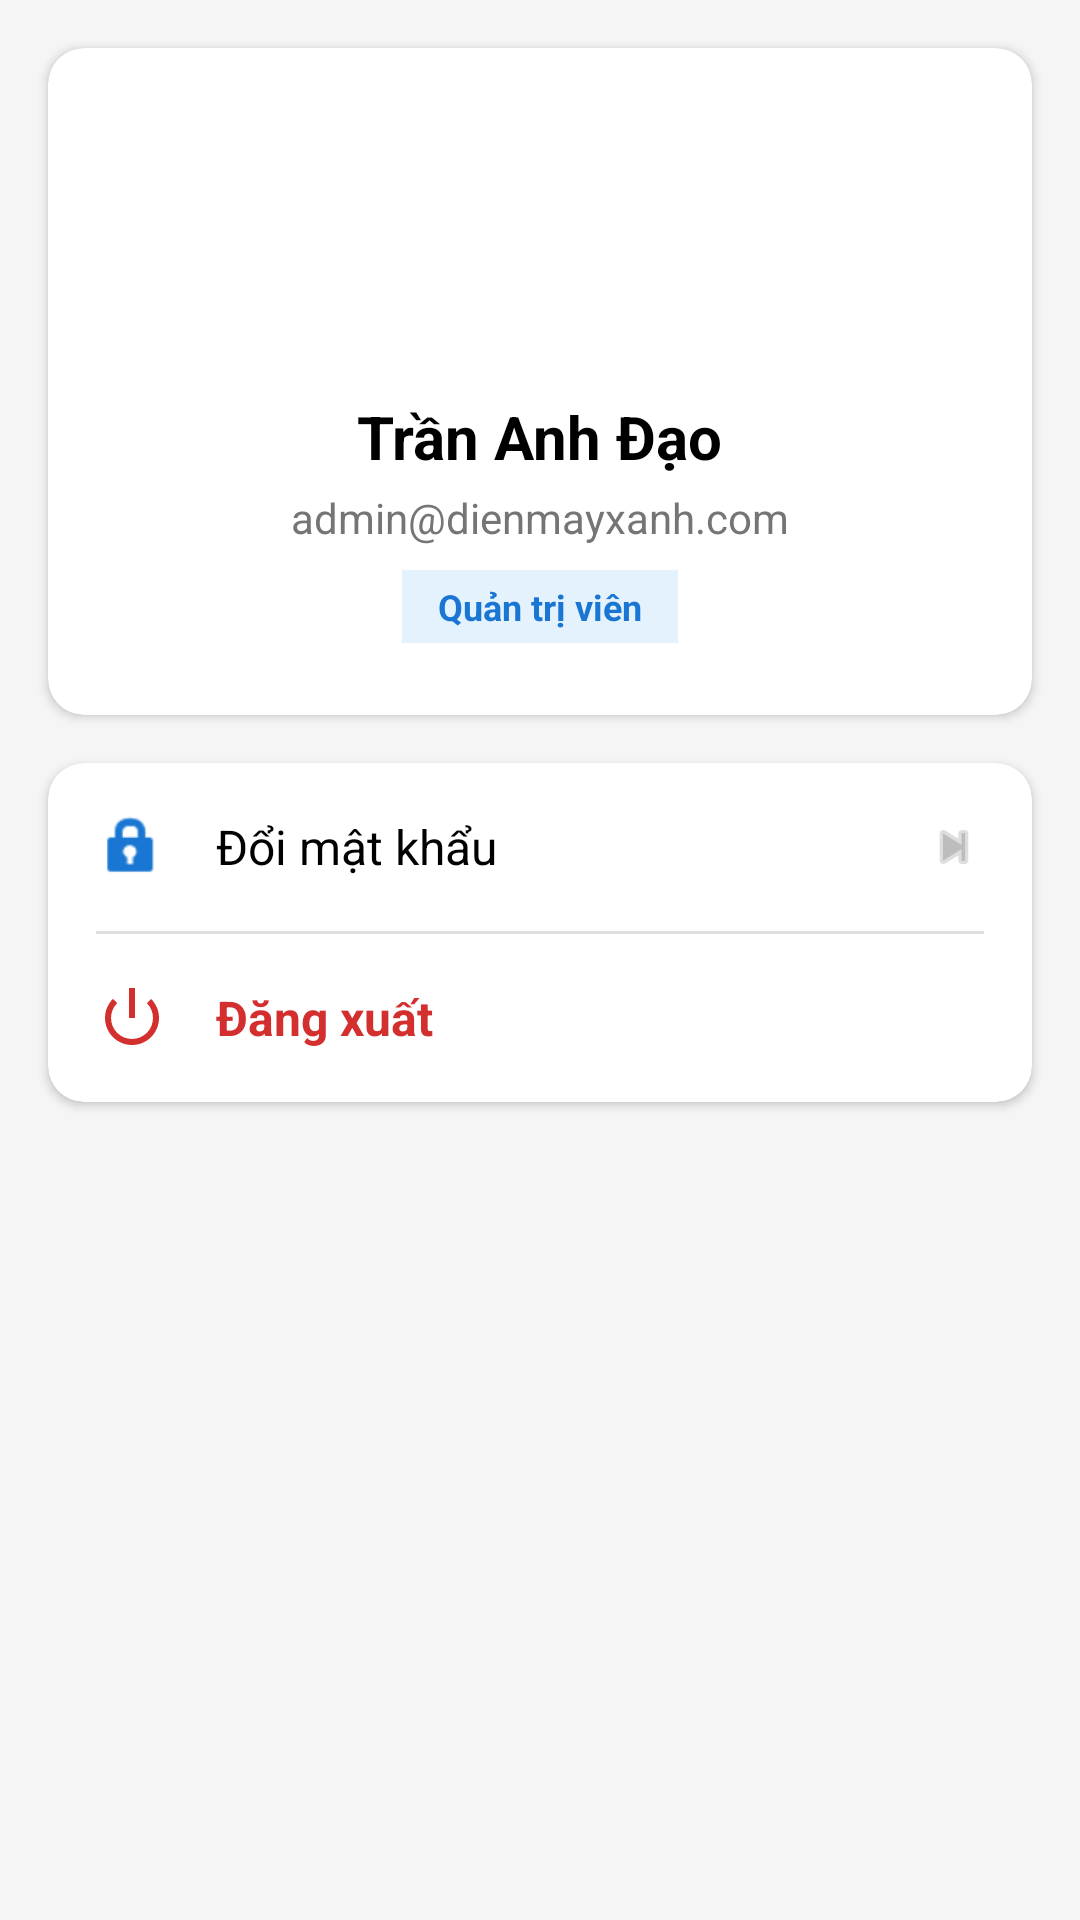

This screen was rendered from an Android layout file. Write that file and the resources it references.
<!-- AndroidManifest.xml: application theme Theme.DienMayXanh -->
<!-- res/layout/fragment_profile.xml -->
<?xml version="1.0" encoding="utf-8"?>
<androidx.constraintlayout.widget.ConstraintLayout
    xmlns:android="http://schemas.android.com/apk/res/android"
    xmlns:app="http://schemas.android.com/apk/res-auto"
    android:layout_width="match_parent"
    android:layout_height="match_parent"
    android:background="#F5F5F5">

    <androidx.cardview.widget.CardView
        android:id="@+id/cardProfileInfo"
        android:layout_width="match_parent"
        android:layout_height="wrap_content"
        android:layout_margin="16dp"
        app:cardCornerRadius="12dp"
        app:cardElevation="2dp"
        app:layout_constraintEnd_toEndOf="parent"
        app:layout_constraintStart_toStartOf="parent"
        app:layout_constraintTop_toTopOf="parent">

        <LinearLayout
            android:layout_width="match_parent"
            android:layout_height="wrap_content"
            android:gravity="center"
            android:orientation="vertical"
            android:padding="24dp">

            <ImageView
                android:id="@+id/imgAvatar"
                android:layout_width="80dp"
                android:layout_height="80dp"
                android:src="@drawable/ic_person"
                app:tint="#1976D2" />

            <TextView
                android:id="@+id/tvAdminName"
                android:layout_width="wrap_content"
                android:layout_height="wrap_content"
                android:layout_marginTop="12dp"
                android:text="Trần Anh Đạo"
                android:textColor="@android:color/black"
                android:textSize="20sp"
                android:textStyle="bold" />

            <TextView
                android:id="@+id/tvAdminEmail"
                android:layout_width="wrap_content"
                android:layout_height="wrap_content"
                android:layout_marginTop="4dp"
                android:text="admin@dienmayxanh.com"
                android:textColor="#757575"
                android:textSize="14sp" />

            <TextView
                android:layout_width="wrap_content"
                android:layout_height="wrap_content"
                android:layout_marginTop="8dp"
                android:background="#E3F2FD"
                android:paddingHorizontal="12dp"
                android:paddingVertical="4dp"
                android:text="Quản trị viên"
                android:textColor="#1976D2"
                android:textSize="12sp"
                android:textStyle="bold" />

        </LinearLayout>
    </androidx.cardview.widget.CardView>

    <androidx.cardview.widget.CardView
        android:layout_width="match_parent"
        android:layout_height="wrap_content"
        android:layout_marginHorizontal="16dp"
        android:layout_marginTop="16dp"
        app:cardCornerRadius="12dp"
        app:cardElevation="2dp"
        app:layout_constraintEnd_toEndOf="parent"
        app:layout_constraintStart_toStartOf="parent"
        app:layout_constraintTop_toBottomOf="@id/cardProfileInfo">

        <LinearLayout
            android:layout_width="match_parent"
            android:layout_height="wrap_content"
            android:orientation="vertical">

            <LinearLayout
                android:id="@+id/layoutChangePassword"
                android:layout_width="match_parent"
                android:layout_height="wrap_content"
                android:background="?attr/selectableItemBackground"
                android:clickable="true"
                android:focusable="true"
                android:gravity="center_vertical"
                android:orientation="horizontal"
                android:padding="16dp">

                <ImageView
                    android:layout_width="24dp"
                    android:layout_height="24dp"
                    android:src="@android:drawable/ic_lock_idle_lock"
                    app:tint="#1976D2" />

                <TextView
                    android:layout_width="0dp"
                    android:layout_height="wrap_content"
                    android:layout_marginStart="16dp"
                    android:layout_weight="1"
                    android:text="Đổi mật khẩu"
                    android:textColor="@android:color/black"
                    android:textSize="16sp" />

                <ImageView
                    android:layout_width="20dp"
                    android:layout_height="20dp"
                    android:src="@android:drawable/ic_media_next"
                    app:tint="#BDBDBD" />
            </LinearLayout>

            <View
                android:layout_width="match_parent"
                android:layout_height="1dp"
                android:layout_marginHorizontal="16dp"
                android:background="#E0E0E0" />

            <LinearLayout
                android:id="@+id/layoutLogout"
                android:layout_width="match_parent"
                android:layout_height="wrap_content"
                android:background="?attr/selectableItemBackground"
                android:clickable="true"
                android:focusable="true"
                android:gravity="center_vertical"
                android:orientation="horizontal"
                android:padding="16dp">

                <ImageView
                    android:layout_width="24dp"
                    android:layout_height="24dp"
                    android:src="@android:drawable/ic_lock_power_off"
                    app:tint="#D32F2F" />

                <TextView
                    android:layout_width="0dp"
                    android:layout_height="wrap_content"
                    android:layout_marginStart="16dp"
                    android:layout_weight="1"
                    android:text="Đăng xuất"
                    android:textColor="#D32F2F"
                    android:textSize="16sp"
                    android:textStyle="bold" />
            </LinearLayout>

        </LinearLayout>
    </androidx.cardview.widget.CardView>

</androidx.constraintlayout.widget.ConstraintLayout>
<!-- resources referenced by this layout -->
<resources>
  <style name="Theme.DienMayXanh" parent="Base.Theme.DienMayXanh" />
  <style name="Base.Theme.DienMayXanh" parent="Theme.Material3.DayNight.NoActionBar">
          
          
          <item name="colorPrimary">@color/white</item>
  
          <item name="colorPrimaryVariant">@color/white</item>
  
          <item name="android:statusBarColor">@color/white</item>
      </style>
  <color name="white">#FFFFFFFF</color>
</resources>
